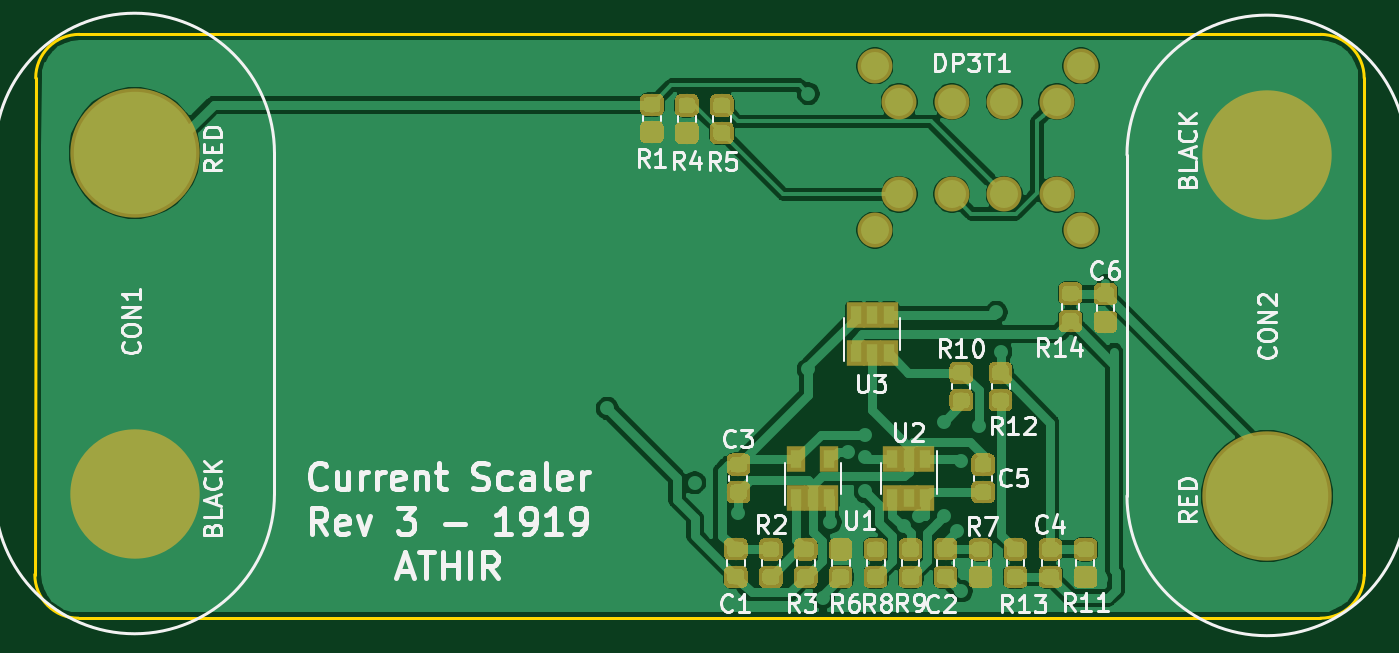
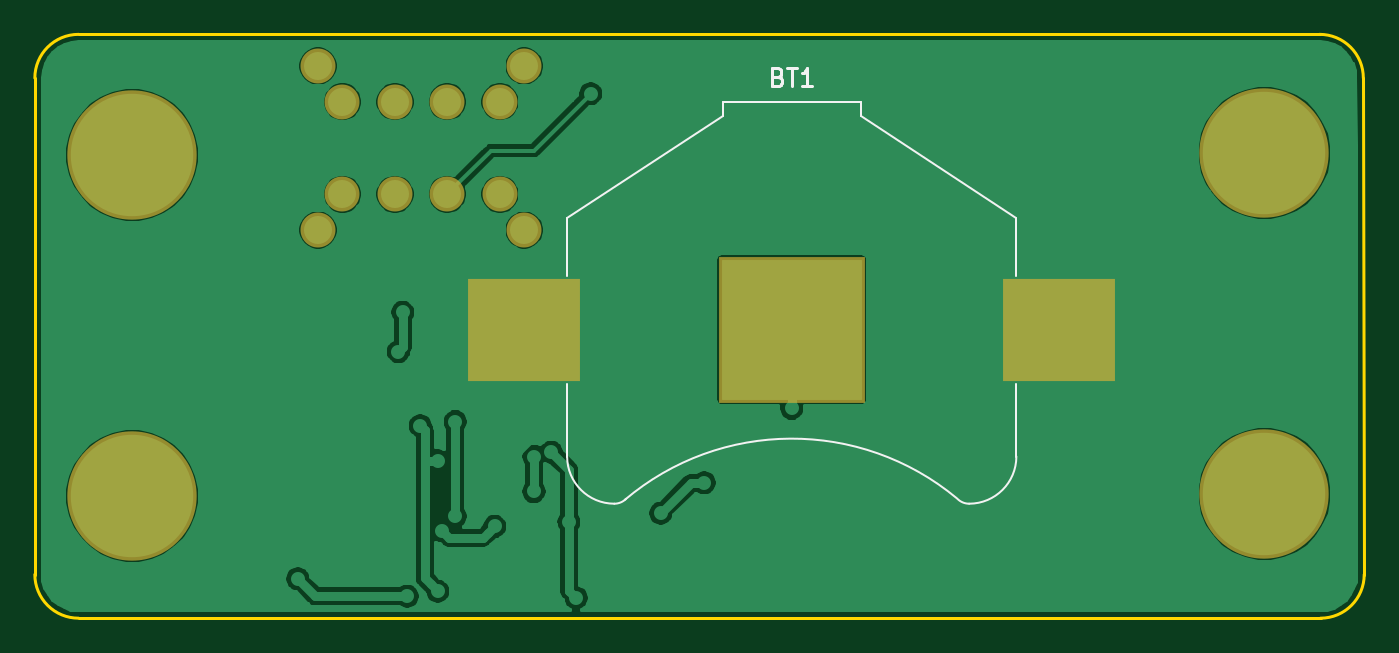
Circuit board: 9 layer files. Board 76.1 x 33.4 mm.
- bottom_copper: currentscaler-rev3.gbl (61705 bytes)
- bottom_silk: currentscaler-rev3.gbo (2147 bytes)
- paste: currentscaler-rev3.gbp (580 bytes)
- bottom_mask: currentscaler-rev3.gbs (1100 bytes)
- outline: currentscaler-rev3.gko (984 bytes)
- top_copper: currentscaler-rev3.gtl (152607 bytes)
- top_silk: currentscaler-rev3.gto (34912 bytes)
- paste: currentscaler-rev3.gtp (75422 bytes)
- top_mask: currentscaler-rev3.gts (75883 bytes)

=== bottom_copper: currentscaler-rev3.gbl (61705 bytes, source omitted) ===
=== bottom_silk: currentscaler-rev3.gbo ===
G04 #@! TF.GenerationSoftware,KiCad,Pcbnew,(5.1.0)-1*
G04 #@! TF.CreationDate,2019-05-10T18:55:54+02:00*
G04 #@! TF.ProjectId,currentscaler,63757272-656e-4747-9363-616c65722e6b,rev?*
G04 #@! TF.SameCoordinates,Original*
G04 #@! TF.FileFunction,Legend,Bot*
G04 #@! TF.FilePolarity,Positive*
%FSLAX46Y46*%
G04 Gerber Fmt 4.6, Leading zero omitted, Abs format (unit mm)*
G04 Created by KiCad (PCBNEW (5.1.0)-1) date 2019-05-10 18:55:54*
%MOMM*%
%LPD*%
G04 APERTURE LIST*
%ADD10C,0.120000*%
%ADD11C,0.150000*%
G04 APERTURE END LIST*
D10*
X121059556Y-119138071D02*
G75*
G02X140050000Y-119230000I9440444J-11361929D01*
G01*
X121021751Y-119171751D02*
G75*
G02X120350000Y-119450000I-671751J671751D01*
G01*
X139978249Y-119171751D02*
G75*
G03X140650000Y-119450000I671751J671751D01*
G01*
X143350000Y-116750000D02*
G75*
G02X140650000Y-119450000I-2700000J0D01*
G01*
X117650000Y-116750000D02*
G75*
G03X120350000Y-119450000I2700000J0D01*
G01*
X117650000Y-112600000D02*
X117650000Y-116800000D01*
X143350000Y-112600000D02*
X143350000Y-116800000D01*
X117650000Y-103100000D02*
X117650000Y-106400000D01*
X126550000Y-97250000D02*
X117650000Y-103100000D01*
X126550000Y-96450000D02*
X126550000Y-97250000D01*
X134450000Y-96450000D02*
X126550000Y-96450000D01*
X134450000Y-96450000D02*
X134450000Y-97250000D01*
X134450000Y-97250000D02*
X143350000Y-103100000D01*
X143350000Y-103100000D02*
X143350000Y-106400000D01*
D11*
X131285714Y-95028571D02*
X131142857Y-95076190D01*
X131095238Y-95123809D01*
X131047619Y-95219047D01*
X131047619Y-95361904D01*
X131095238Y-95457142D01*
X131142857Y-95504761D01*
X131238095Y-95552380D01*
X131619047Y-95552380D01*
X131619047Y-94552380D01*
X131285714Y-94552380D01*
X131190476Y-94600000D01*
X131142857Y-94647619D01*
X131095238Y-94742857D01*
X131095238Y-94838095D01*
X131142857Y-94933333D01*
X131190476Y-94980952D01*
X131285714Y-95028571D01*
X131619047Y-95028571D01*
X130761904Y-94552380D02*
X130190476Y-94552380D01*
X130476190Y-95552380D02*
X130476190Y-94552380D01*
X129333333Y-95552380D02*
X129904761Y-95552380D01*
X129619047Y-95552380D02*
X129619047Y-94552380D01*
X129714285Y-94695238D01*
X129809523Y-94790476D01*
X129904761Y-94838095D01*
M02*

=== paste: currentscaler-rev3.gbp ===
G04 #@! TF.GenerationSoftware,KiCad,Pcbnew,(5.1.0)-1*
G04 #@! TF.CreationDate,2019-05-10T18:55:54+02:00*
G04 #@! TF.ProjectId,currentscaler,63757272-656e-4747-9363-616c65722e6b,rev?*
G04 #@! TF.SameCoordinates,Original*
G04 #@! TF.FileFunction,Paste,Bot*
G04 #@! TF.FilePolarity,Positive*
%FSLAX46Y46*%
G04 Gerber Fmt 4.6, Leading zero omitted, Abs format (unit mm)*
G04 Created by KiCad (PCBNEW (5.1.0)-1) date 2019-05-10 18:55:54*
%MOMM*%
%LPD*%
G04 APERTURE LIST*
%ADD10R,6.000000X5.500000*%
G04 APERTURE END LIST*
D10*
X145800000Y-109500000D03*
X115200000Y-109500000D03*
M02*

=== bottom_mask: currentscaler-rev3.gbs ===
G04 #@! TF.GenerationSoftware,KiCad,Pcbnew,(5.1.0)-1*
G04 #@! TF.CreationDate,2019-05-10T18:55:54+02:00*
G04 #@! TF.ProjectId,currentscaler,63757272-656e-4747-9363-616c65722e6b,rev?*
G04 #@! TF.SameCoordinates,Original*
G04 #@! TF.FileFunction,Soldermask,Bot*
G04 #@! TF.FilePolarity,Negative*
%FSLAX46Y46*%
G04 Gerber Fmt 4.6, Leading zero omitted, Abs format (unit mm)*
G04 Created by KiCad (PCBNEW (5.1.0)-1) date 2019-05-10 18:55:54*
%MOMM*%
%LPD*%
G04 APERTURE LIST*
%ADD10C,2.000000*%
%ADD11C,7.400000*%
%ADD12R,6.400000X5.900000*%
%ADD13R,8.400000X8.400000*%
G04 APERTURE END LIST*
D10*
X145800000Y-103800000D03*
X157600000Y-103800000D03*
X157600000Y-94400000D03*
X145800000Y-94400000D03*
X153200000Y-96450000D03*
X147200000Y-96450000D03*
X150200000Y-96450000D03*
X156200000Y-96450000D03*
X147200000Y-101750000D03*
X150200000Y-101750000D03*
X153200000Y-101750000D03*
X156200000Y-101750000D03*
D11*
X168230000Y-119000000D03*
X168230000Y-99500000D03*
X103460000Y-99390000D03*
X103460000Y-118890000D03*
D12*
X145800000Y-109500000D03*
X115200000Y-109500000D03*
D13*
X130500000Y-109500000D03*
M02*

=== outline: currentscaler-rev3.gko ===
G04 #@! TF.GenerationSoftware,KiCad,Pcbnew,(5.1.0)-1*
G04 #@! TF.CreationDate,2019-05-10T18:55:54+02:00*
G04 #@! TF.ProjectId,currentscaler,63757272-656e-4747-9363-616c65722e6b,rev?*
G04 #@! TF.SameCoordinates,Original*
G04 #@! TF.FileFunction,Profile,NP*
%FSLAX46Y46*%
G04 Gerber Fmt 4.6, Leading zero omitted, Abs format (unit mm)*
G04 Created by KiCad (PCBNEW (5.1.0)-1) date 2019-05-10 18:55:54*
%MOMM*%
%LPD*%
G04 APERTURE LIST*
%ADD10C,0.150000*%
G04 APERTURE END LIST*
D10*
X97800000Y-95100000D02*
G75*
G02X100300000Y-92600000I2500000J0D01*
G01*
X100250000Y-126000000D02*
G75*
G02X97750000Y-123500000I0J2500000D01*
G01*
X173800000Y-123500000D02*
G75*
G02X171300000Y-126000000I-2500000J0D01*
G01*
X171300000Y-92600000D02*
G75*
G02X173800000Y-95100000I0J-2500000D01*
G01*
X97750000Y-123500000D02*
X97800000Y-95100000D01*
X171300000Y-126000000D02*
X100250000Y-126000000D01*
X173800000Y-95100000D02*
X173800000Y-123500000D01*
X100300000Y-92600000D02*
X171300000Y-92600000D01*
M02*

=== top_copper: currentscaler-rev3.gtl (152607 bytes, source omitted) ===
=== top_silk: currentscaler-rev3.gto (34912 bytes, source omitted) ===
=== paste: currentscaler-rev3.gtp (75422 bytes, source omitted) ===
=== top_mask: currentscaler-rev3.gts (75883 bytes, source omitted) ===
